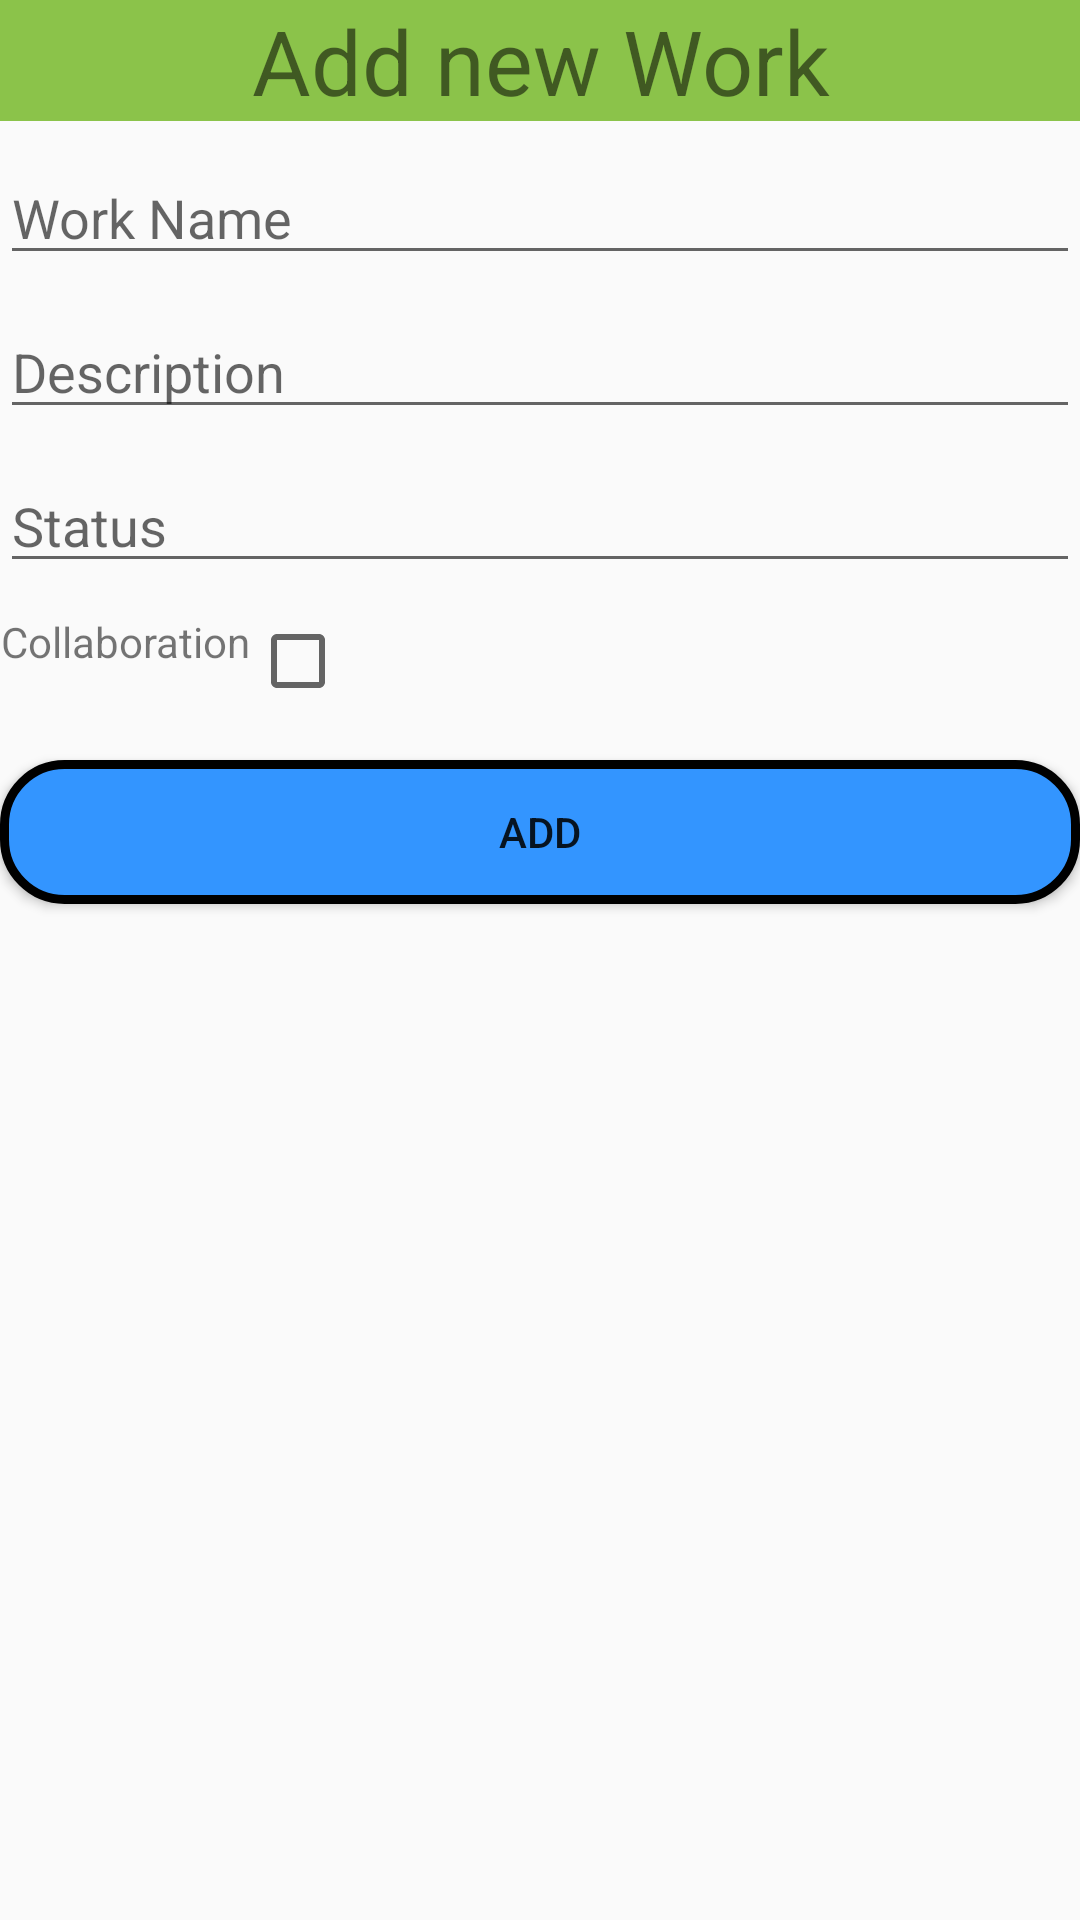

Layout XML and referenced resources for this Android screen:
<!-- AndroidManifest.xml: application theme Theme.BaiThucHanh -->
<!-- res/layout/activity_add_work.xml -->
<?xml version="1.0" encoding="utf-8"?>
<androidx.constraintlayout.widget.ConstraintLayout xmlns:android="http://schemas.android.com/apk/res/android"
    xmlns:app="http://schemas.android.com/apk/res-auto"
    xmlns:tools="http://schemas.android.com/tools"
    android:layout_width="match_parent"
    android:layout_height="match_parent"
    tools:context=".AddWorkActivity">

    <TextView
        android:id="@+id/text"
        android:layout_width="match_parent"
        android:layout_height="wrap_content"
        android:text="Add new Work"
        android:textSize="30dp"
        app:layout_constraintTop_toTopOf="parent"
        app:layout_constraintLeft_toLeftOf="parent"
        android:textAlignment="center"
        android:background="@color/colorGreen"
        />

    <EditText
        android:id="@+id/eName"
        android:layout_width="match_parent"
        android:layout_height="wrap_content"
        app:layout_constraintTop_toBottomOf="@id/text"
        app:layout_constraintLeft_toLeftOf="parent"
        android:hint="Work Name"
        android:layout_marginTop="10dp"/>

    <EditText
        android:id="@+id/eDes"
        android:layout_width="match_parent"
        android:layout_height="wrap_content"
        app:layout_constraintTop_toBottomOf="@id/eName"
        app:layout_constraintLeft_toLeftOf="parent"
        android:hint="Description"
        android:layout_marginTop="10dp"/>

    <EditText
        android:id="@+id/eStatus"
        android:layout_width="match_parent"
        android:layout_height="wrap_content"
        app:layout_constraintTop_toBottomOf="@id/eDes"
        app:layout_constraintLeft_toLeftOf="parent"
        android:hint="Status"
        android:layout_marginTop="10dp"/>

    <TextView
        android:id="@+id/text1"
        android:layout_width="wrap_content"
        android:layout_height="wrap_content"
        android:text="Collaboration"
        app:layout_constraintTop_toBottomOf="@+id/eStatus"
        app:layout_constraintLeft_toLeftOf="parent"
        android:textAlignment="center"
        android:layout_marginTop="10dp"/>

    <CheckBox
        android:id="@+id/check"
        android:layout_width="wrap_content"
        android:layout_height="wrap_content"
        app:layout_constraintTop_toBottomOf="@id/eStatus"
        app:layout_constraintLeft_toRightOf="@id/text1"
        android:layout_marginTop="10dp"/>

    <Button
        android:id="@+id/bt"
        android:layout_width="match_parent"
        android:layout_height="wrap_content"
        app:layout_constraintTop_toBottomOf="@id/text1"
        app:layout_constraintLeft_toLeftOf="parent"
        android:background="@drawable/round_corner"
        android:text="Add"
        android:layout_marginTop="30dp"/>
</androidx.constraintlayout.widget.ConstraintLayout>
<!-- resources referenced by this layout -->
<resources>
  <color name="colorGreen">#8BC34A</color>
  <!-- drawable round_corner (drawable) -->
  <?xml version="1.0" encoding="UTF-8"?>
  
  <shape xmlns:android="http://schemas.android.com/apk/res/android">
      <solid android:color="@color/colorBlue"/>
      <stroke android:width="3dp" android:color="@color/black" />
      <corners android:radius="20dp"/>
      <padding android:left="0dp" android:top="0dp" android:right="0dp" android:bottom="0dp" />
  </shape>
  <style name="Theme.BaiThucHanh" parent="Theme.AppCompat.DayNight.DarkActionBar">
          
          <item name="colorPrimary">@color/purple_500</item>
          <item name="colorPrimaryVariant">@color/purple_700</item>
          <item name="colorOnPrimary">@color/white</item>
          
          <item name="colorSecondary">@color/teal_200</item>
          <item name="colorSecondaryVariant">@color/teal_700</item>
          <item name="colorOnSecondary">@color/black</item>
          
          <item name="android:statusBarColor">?attr/colorPrimaryVariant</item>
          
      </style>
  <color name="colorBlue">#3395ff</color>
  <color name="black">#FF000000</color>
  <color name="purple_500">#FF6200EE</color>
  <color name="purple_700">#FF3700B3</color>
  <color name="white">#FFFFFFFF</color>
  <color name="teal_200">#FF03DAC5</color>
  <color name="teal_700">#FF018786</color>
</resources>
